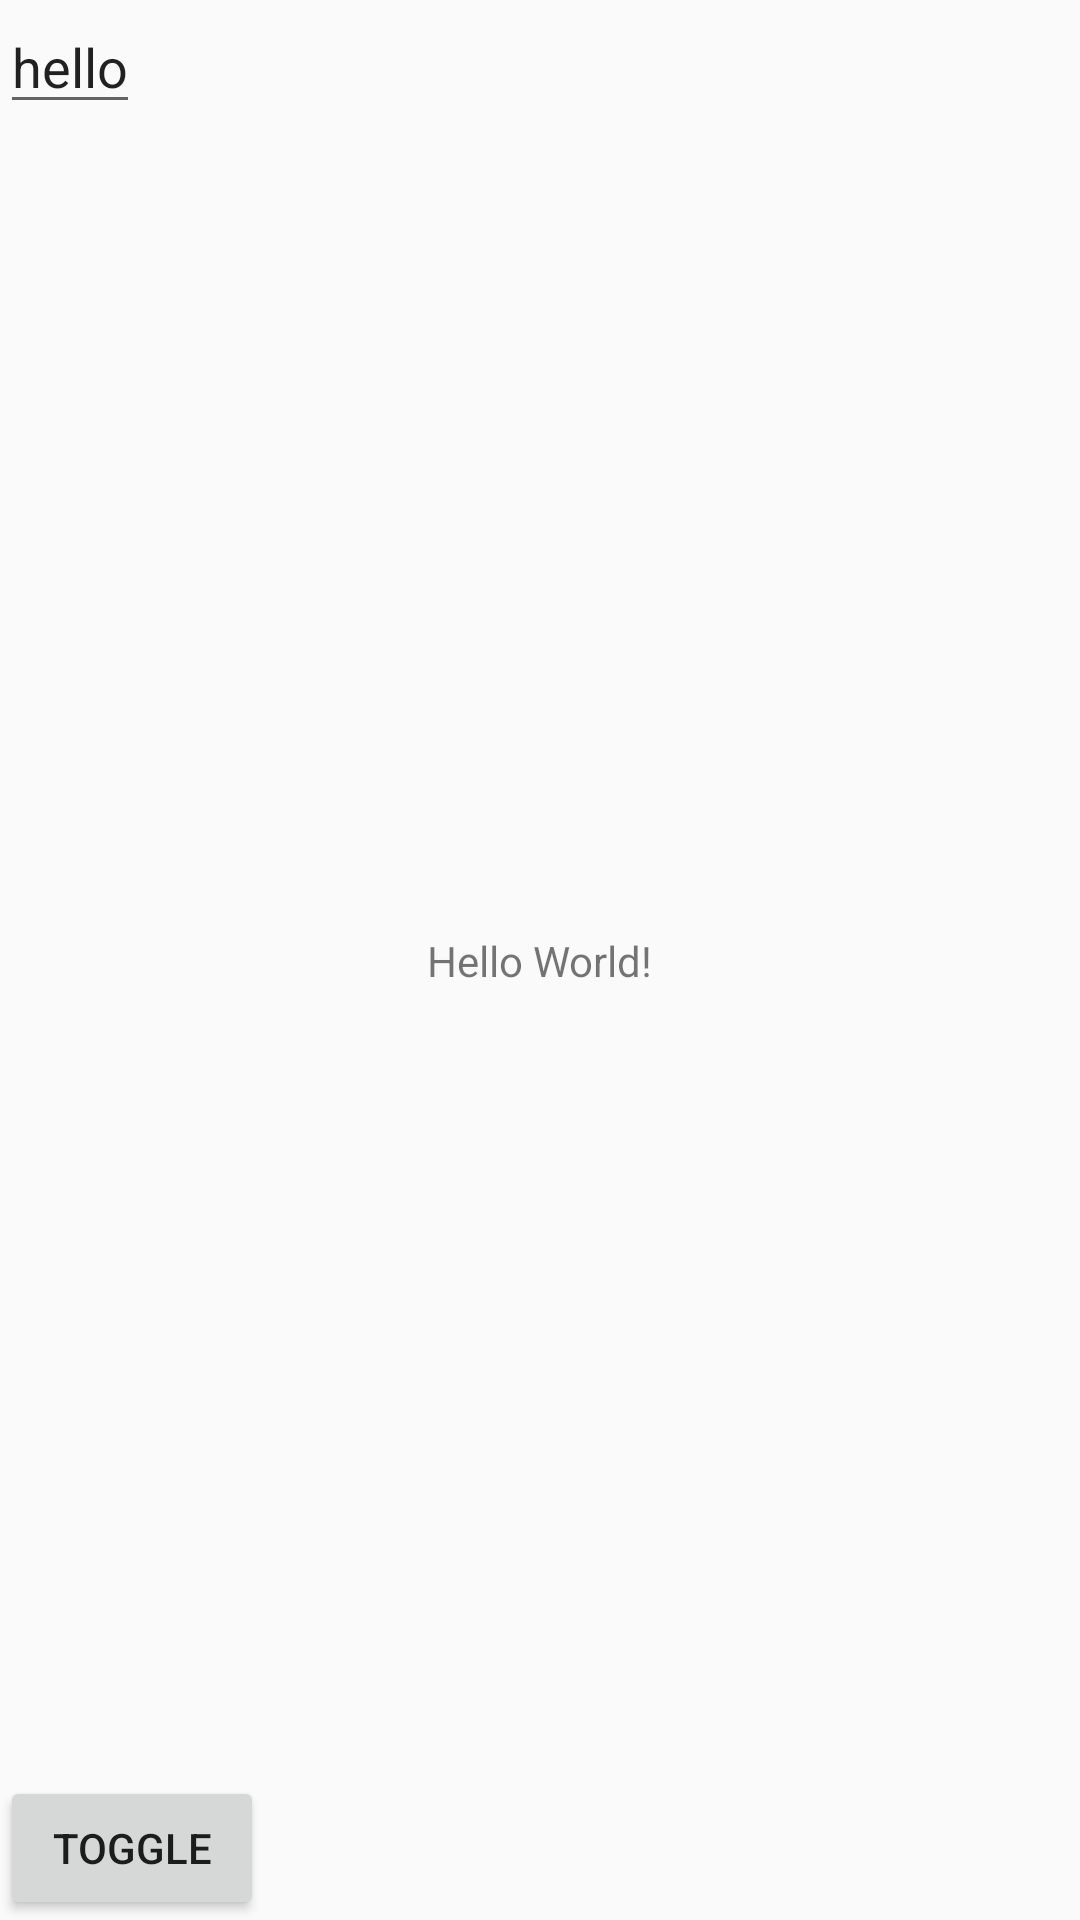

Layout XML and referenced resources for this Android screen:
<!-- AndroidManifest.xml: activity theme AppTheme -->
<!-- res/layout/activity_main.xml -->
<?xml version="1.0" encoding="utf-8"?>
<android.support.constraint.ConstraintLayout xmlns:android="http://schemas.android.com/apk/res/android"
    xmlns:app="http://schemas.android.com/apk/res-auto"
    xmlns:tools="http://schemas.android.com/tools"
    android:layout_width="match_parent"
    android:layout_height="match_parent"
    tools:context="com.example.andrew.quicknotes.MainActivity">

    <TextView
        android:layout_width="wrap_content"
        android:layout_height="wrap_content"
        android:text="Hello World!"
        app:layout_constraintBottom_toBottomOf="parent"
        app:layout_constraintLeft_toLeftOf="parent"
        app:layout_constraintRight_toRightOf="parent"
        app:layout_constraintTop_toTopOf="parent" />

    <Button
        android:id="@+id/button"
        android:layout_width="wrap_content"
        android:layout_height="wrap_content"
        android:text="Toggle"
        app:layout_constraintBottom_toBottomOf="parent"
         />

    <EditText
        android:layout_width="wrap_content"
        android:layout_height="wrap_content"
        android:text="hello"/>

</android.support.constraint.ConstraintLayout>
<!-- resources referenced by this layout -->
<resources>
  <style name="AppTheme" parent="Theme.AppCompat.Light.DarkActionBar">
          
          <item name="colorPrimary">@color/colorPrimary</item>
          <item name="colorPrimaryDark">@color/cardview_shadow_start_color</item>
          <item name="colorAccent">@color/colorAccent</item>
      </style>
  <!-- not gathered from this repository: default colours our renderer supplied (Android Studio template values) -->
  <color name="colorPrimary">#FF6200EE</color>
  <color name="colorAccent">#FF03DAC5</color>
</resources>
